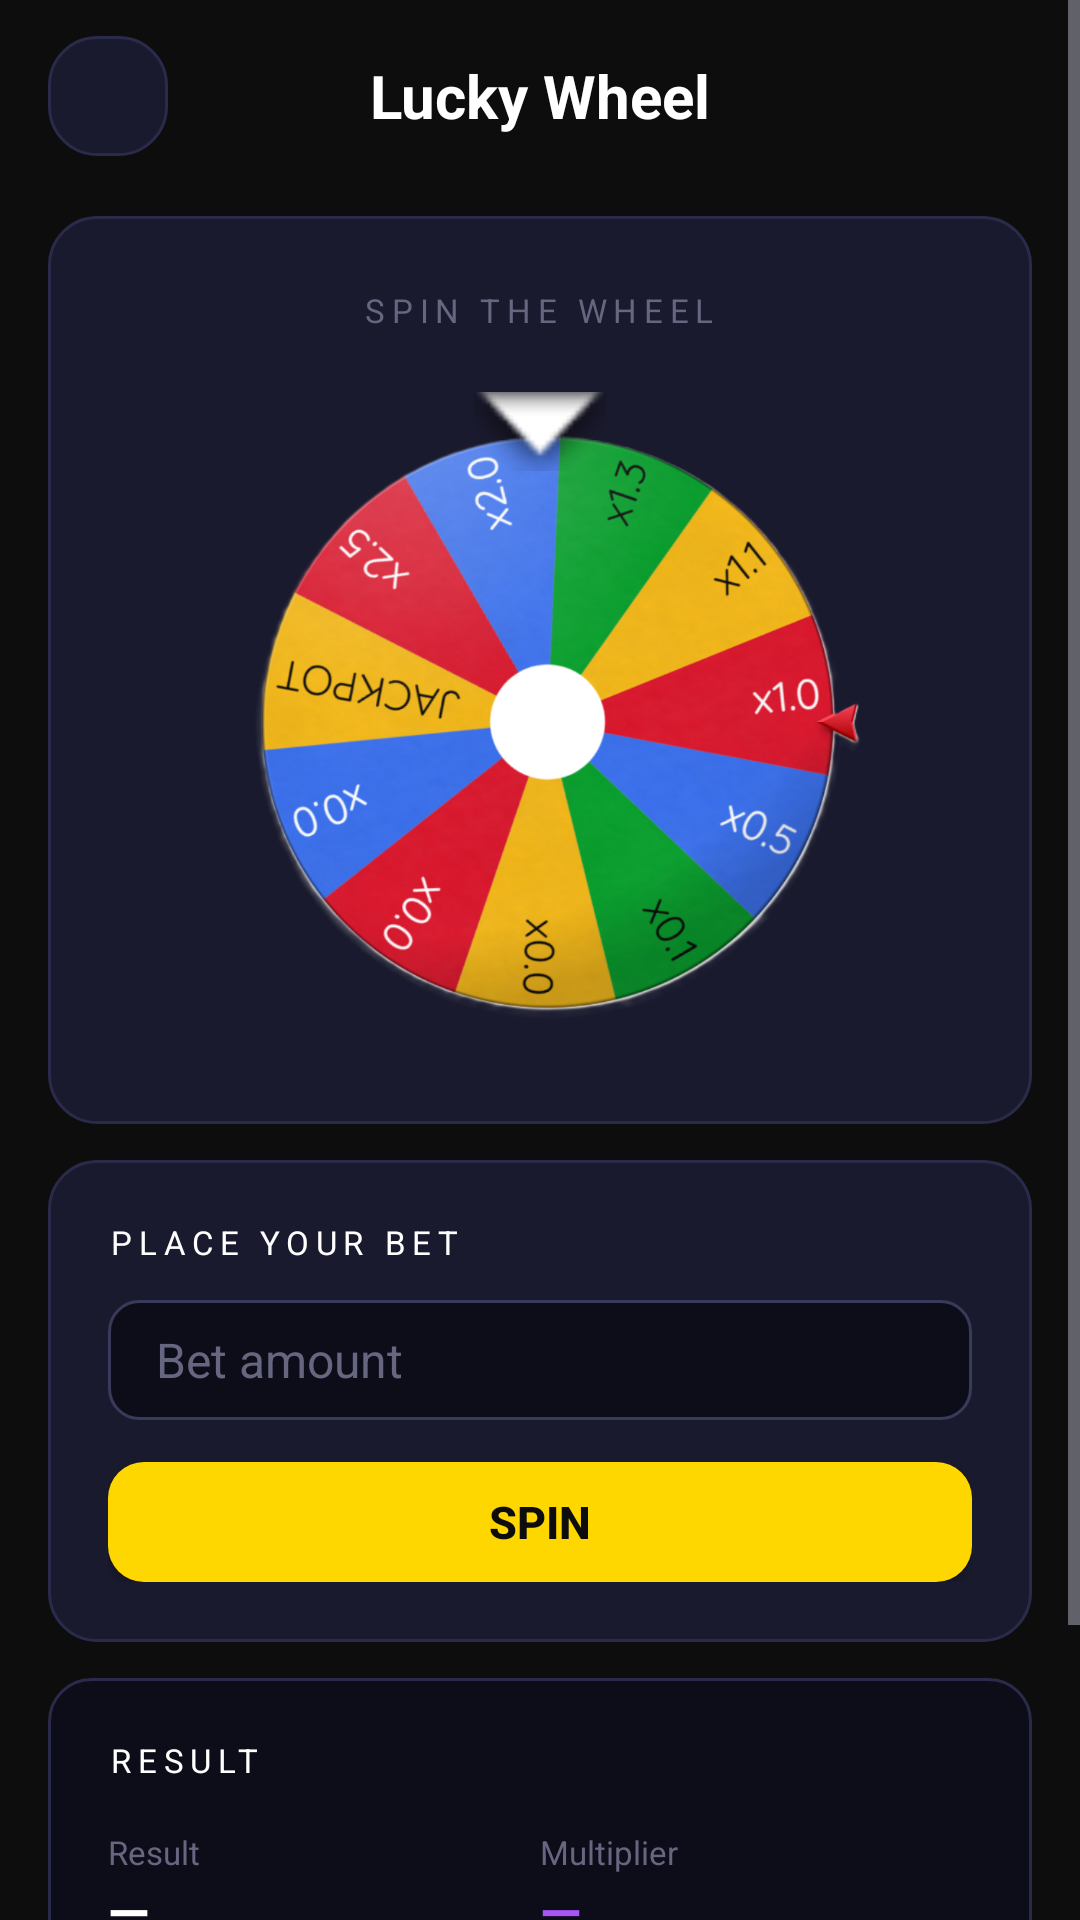

Reconstruct the res/layout file that produces this screen, plus the resources it refers to.
<!-- AndroidManifest.xml: application theme Theme.TakeTwo_PartB -->
<!-- res/layout/activity_wheel.xml -->
<?xml version="1.0" encoding="utf-8"?>
<ScrollView xmlns:android="http://schemas.android.com/apk/res/android"
    xmlns:app="http://schemas.android.com/apk/res-auto"
    android:layout_width="match_parent"
    android:layout_height="match_parent"
    android:background="@color/casino_bg_dark"
    android:fillViewport="true">

    <LinearLayout
        android:layout_width="match_parent"
        android:layout_height="wrap_content"
        android:orientation="vertical"
        android:paddingStart="16dp"
        android:paddingEnd="16dp"
        android:paddingBottom="24dp">

        <LinearLayout
            android:layout_width="match_parent"
            android:layout_height="56dp"
            android:orientation="horizontal"
            android:gravity="center_vertical"
            android:paddingTop="8dp">

            <ImageButton
                android:id="@+id/btnBack"
                android:layout_width="40dp"
                android:layout_height="40dp"
                android:background="@drawable/bg_card_casino"
                android:src="@drawable/baseline_arrow_back_24"
                android:padding="8dp"
                app:tint="@color/casino_text_primary" />

            <TextView
                android:layout_width="0dp"
                android:layout_height="wrap_content"
                android:layout_weight="1"
                android:text="Lucky Wheel"
                android:textSize="20sp"
                android:textStyle="bold"
                android:textColor="@color/casino_text_primary"
                android:gravity="center"
                android:layout_marginEnd="40dp" />
        </LinearLayout>

        <LinearLayout
            android:layout_width="match_parent"
            android:layout_height="wrap_content"
            android:layout_marginTop="16dp"
            android:background="@drawable/bg_card_casino"
            android:gravity="center"
            android:orientation="vertical"
            android:padding="24dp">

            <TextView
                android:layout_width="wrap_content"
                android:layout_height="wrap_content"
                android:layout_marginBottom="20dp"
                android:letterSpacing="0.2"
                android:text="SPIN THE WHEEL"
                android:textColor="@color/casino_text_muted"
                android:textSize="11sp" />

            <FrameLayout
                android:layout_width="220dp"
                android:layout_height="220dp"
                android:layout_gravity="center">

                <ImageView
                    android:id="@+id/imgWheel"
                    android:layout_width="match_parent"
                    android:layout_height="match_parent"
                    android:scaleType="fitCenter"
                    android:src="@drawable/lowrisk" />

                <ImageView
                    android:id="@+id/imgArrow"
                    android:layout_width="44dp"
                    android:layout_height="40dp"
                    android:layout_gravity="top|center_horizontal"
                    android:src="@android:drawable/arrow_down_float"
                    android:translationY="-10dp" />
            </FrameLayout>

        </LinearLayout>

        <LinearLayout
            android:layout_width="match_parent"
            android:layout_height="wrap_content"
            android:orientation="vertical"
            android:background="@drawable/bg_card_casino"
            android:padding="20dp"
            android:layout_marginTop="12dp">

            <TextView
                android:layout_width="wrap_content"
                android:layout_height="wrap_content"
                android:text="PLACE YOUR BET"
                android:textSize="11sp"
                android:textColor="@color/white"
                android:letterSpacing="0.2"
                android:layout_marginBottom="12dp" />

            <EditText
                android:id="@+id/etBetAmount"
                android:layout_width="match_parent"
                android:layout_height="40dp"
                android:hint="Bet amount"
                android:textColor="@color/casino_text_primary"
                android:textColorHint="@color/casino_text_muted"
                android:background="@drawable/bg_input_casino"
                android:paddingStart="16dp"
                android:paddingEnd="16dp"
                android:inputType="numberDecimal"
                android:textSize="16sp"
                android:layout_marginBottom="14dp" />

            <Button
                android:id="@+id/btnSpin"
                android:layout_width="match_parent"
                android:layout_height="40dp"
                android:text="SPIN"
                android:textColor="@color/casino_bg_dark"
                android:textStyle="bold"
                android:textSize="15sp"
                android:background="@drawable/bg_button_gold" />
        </LinearLayout>

        <LinearLayout
            android:layout_width="match_parent"
            android:layout_height="wrap_content"
            android:orientation="vertical"
            android:background="@drawable/bg_result_panel"
            android:padding="20dp"
            android:layout_marginTop="12dp">

            <TextView
                android:layout_width="wrap_content"
                android:layout_height="wrap_content"
                android:text="RESULT"
                android:textSize="11sp"
                android:textColor="@color/white"
                android:letterSpacing="0.2"
                android:layout_marginBottom="16dp" />

            <LinearLayout
                android:layout_width="match_parent"
                android:layout_height="wrap_content"
                android:orientation="horizontal"
                android:layout_marginBottom="12dp">

                <LinearLayout
                    android:layout_width="0dp"
                    android:layout_height="wrap_content"
                    android:layout_weight="1"
                    android:orientation="vertical">

                    <TextView
                        android:layout_width="wrap_content"
                        android:layout_height="wrap_content"
                        android:text="Result"
                        android:textSize="11sp"
                        android:textColor="@color/casino_text_muted" />

                    <TextView
                        android:id="@+id/tvResult"
                        android:layout_width="wrap_content"
                        android:layout_height="wrap_content"
                        android:text="—"
                        android:textSize="18sp"
                        android:textStyle="bold"
                        android:textColor="@color/casino_text_primary" />
                </LinearLayout>

                <LinearLayout
                    android:layout_width="0dp"
                    android:layout_height="wrap_content"
                    android:layout_weight="1"
                    android:orientation="vertical">

                    <TextView
                        android:layout_width="wrap_content"
                        android:layout_height="wrap_content"
                        android:text="Multiplier"
                        android:textSize="11sp"
                        android:textColor="@color/casino_text_muted" />

                    <TextView
                        android:id="@+id/tvMultiplier"
                        android:layout_width="wrap_content"
                        android:layout_height="wrap_content"
                        android:text="—"
                        android:textSize="18sp"
                        android:textStyle="bold"
                        android:textColor="@color/casino_accent_light" />
                </LinearLayout>
            </LinearLayout>

            <LinearLayout
                android:layout_width="match_parent"
                android:layout_height="wrap_content"
                android:orientation="horizontal"
                android:layout_marginBottom="12dp">

                <LinearLayout
                    android:layout_width="0dp"
                    android:layout_height="wrap_content"
                    android:layout_weight="1"
                    android:orientation="vertical">

                    <TextView
                        android:layout_width="wrap_content"
                        android:layout_height="wrap_content"
                        android:text="Jackpot"
                        android:textSize="11sp"
                        android:textColor="@color/casino_text_muted" />

                    <TextView
                        android:id="@+id/tvJackpot"
                        android:layout_width="wrap_content"
                        android:layout_height="wrap_content"
                        android:text="NO"
                        android:textSize="18sp"
                        android:textStyle="bold"
                        android:textColor="@color/casino_red" />
                </LinearLayout>

                <LinearLayout
                    android:layout_width="0dp"
                    android:layout_height="wrap_content"
                    android:layout_weight="1"
                    android:orientation="vertical">

                    <TextView
                        android:layout_width="wrap_content"
                        android:layout_height="wrap_content"
                        android:text="Balance"
                        android:textSize="11sp"
                        android:textColor="@color/casino_text_muted" />

                    <TextView
                        android:id="@+id/tvBalance"
                        android:layout_width="wrap_content"
                        android:layout_height="wrap_content"
                        android:text="—"
                        android:textSize="18sp"
                        android:textStyle="bold"
                        android:textColor="@color/casino_gold" />
                </LinearLayout>
            </LinearLayout>
        </LinearLayout>

    </LinearLayout>
</ScrollView>
<!-- resources referenced by this layout -->
<resources>
  <color name="casino_accent_light">#A855F7</color>
  <color name="casino_bg_dark">#0D0D0D</color>
  <color name="casino_gold">#FFD700</color>
  <color name="casino_red">#E63946</color>
  <color name="casino_text_muted">#666680</color>
  <color name="casino_text_primary">#FFFFFF</color>
  <color name="white">#FFFFFFFF</color>
  <!-- drawable bg_button_gold (drawable) -->
  <?xml version="1.0" encoding="utf-8"?>
  <selector xmlns:android="http://schemas.android.com/apk/res/android">
      <item android:state_pressed="true">
          <shape android:shape="rectangle">
              <solid android:color="#B8860B" />
              <corners android:radius="12dp" />
          </shape>
      </item>
      <item>
          <shape android:shape="rectangle">
              <solid android:color="#FFD700" />
              <corners android:radius="12dp" />
          </shape>
      </item>
  </selector>
  <!-- drawable bg_card_casino (drawable) -->
  <?xml version="1.0" encoding="utf-8"?>
  <shape xmlns:android="http://schemas.android.com/apk/res/android"
      android:shape="rectangle">
      <solid android:color="#1A1A2E" />
      <stroke
          android:width="1dp"
          android:color="#2A2A4A" />
      <corners android:radius="16dp" />
  </shape>
  <!-- drawable bg_input_casino (drawable) -->
  <?xml version="1.0" encoding="utf-8"?>
  <shape xmlns:android="http://schemas.android.com/apk/res/android"
      android:shape="rectangle">
      <solid android:color="#0D0D1A" />
      <stroke
          android:width="1dp"
          android:color="#3A3A5A" />
      <corners android:radius="10dp" />
  </shape>
  <!-- drawable bg_result_panel (drawable) -->
  <?xml version="1.0" encoding="utf-8"?>
  <shape xmlns:android="http://schemas.android.com/apk/res/android"
      android:shape="rectangle">
      <solid android:color="#0D0D1A" />
      <stroke
          android:width="1dp"
          android:color="#2A2A4A" />
      <corners android:radius="14dp" />
  </shape>
  <!-- drawable lowrisk: png bitmap (drawable, 618058 bytes) -->
  <style name="Theme.TakeTwo_PartB" parent="Theme.MaterialComponents.DayNight.NoActionBar">
          <item name="colorPrimary">@color/casino_gold</item>
          <item name="colorPrimaryVariant">@color/casino_gold_dark</item>
          <item name="colorOnPrimary">@color/casino_bg_dark</item>
          <item name="colorSecondary">@color/casino_accent</item>
          <item name="colorSecondaryVariant">@color/casino_accent_light</item>
          <item name="colorOnSecondary">@color/white</item>
          <item name="android:statusBarColor">@color/casino_bg_dark</item>
          <item name="android:windowBackground">@color/casino_bg_dark</item>
          <item name="android:textColorPrimary">@color/casino_text_primary</item>
          <item name="android:textColorSecondary">@color/casino_text_secondary</item>
      </style>
  <color name="casino_gold_dark">#B8860B</color>
  <color name="casino_accent">#7B2FBE</color>
  <color name="casino_text_secondary">#B0B0C0</color>
</resources>
